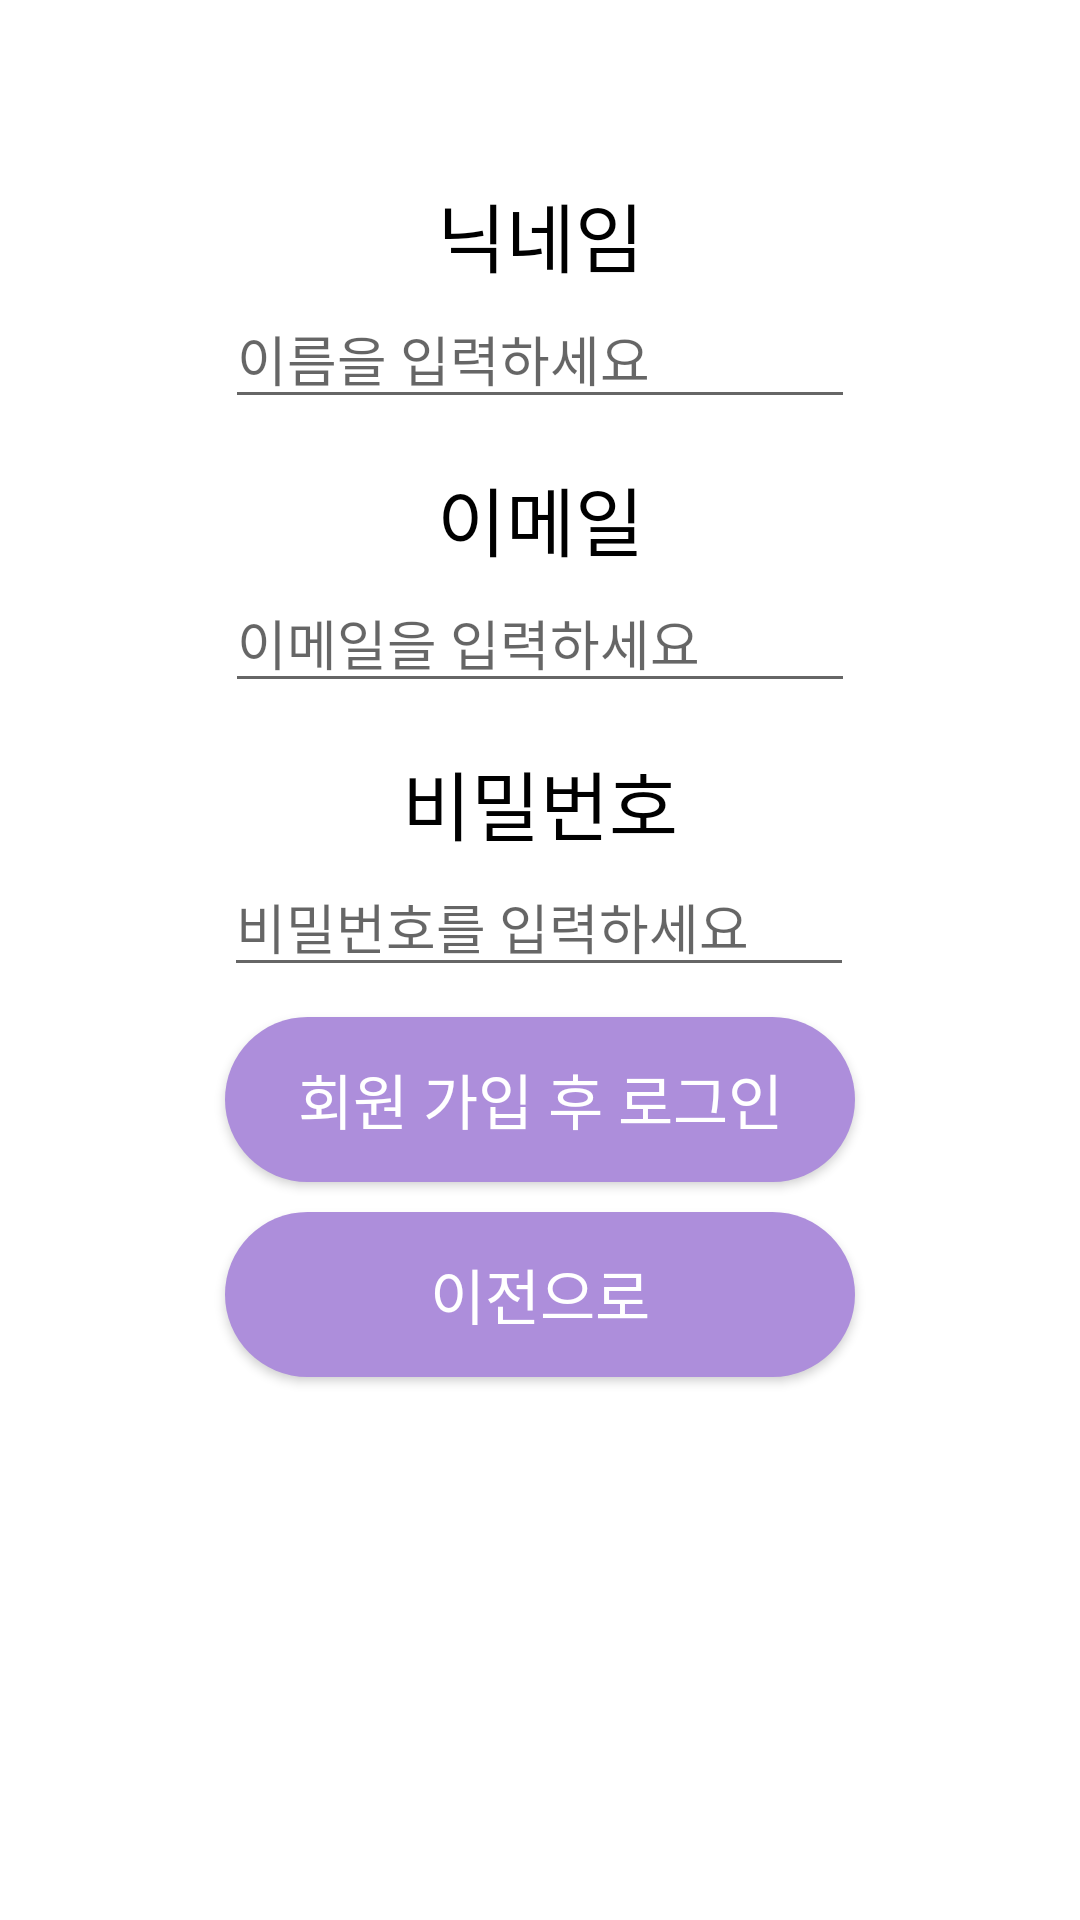

Android layout source for this screen:
<!-- AndroidManifest.xml: application theme Theme.Midstart -->
<!-- res/layout/activity_register.xml -->
<?xml version="1.0" encoding="utf-8"?>
<androidx.constraintlayout.widget.ConstraintLayout xmlns:android="http://schemas.android.com/apk/res/android"
    xmlns:app="http://schemas.android.com/apk/res-auto"
    xmlns:tools="http://schemas.android.com/tools"
    android:layout_width="match_parent"
    android:layout_height="match_parent"
    android:background="@color/white"

    tools:context=".RegisterActivity">


    <TextView
        android:id="@+id/Nickname"
        android:layout_width="wrap_content"
        android:layout_height="wrap_content"
        android:text="닉네임"
        android:textSize="25dp"
        android:textColor="@color/black"
        android:fontFamily="@font/cafe24oneprettynight"
        app:layout_constraintEnd_toEndOf="parent"
        app:layout_constraintStart_toStartOf="parent"
        app:layout_constraintTop_toBottomOf="@+id/logo" />

    <EditText
        android:id="@+id/et_name"
        android:layout_width="wrap_content"
        android:layout_height="wrap_content"

        android:ems="10"
        android:hint="이름을 입력하세요"
        android:textColor="@color/black"
        android:inputType="textEmailAddress"
        app:layout_constraintEnd_toEndOf="parent"
        app:layout_constraintStart_toStartOf="parent"
        app:layout_constraintTop_toBottomOf="@+id/Nickname" />

    <TextView
        android:id="@+id/email"
        android:layout_width="wrap_content"
        android:layout_height="wrap_content"
        android:layout_marginTop="15dp"
        android:text="이메일"
        android:fontFamily="@font/cafe24oneprettynight"
        android:textSize="25dp"
        android:textColor="@color/black"
        app:layout_constraintEnd_toEndOf="parent"
        app:layout_constraintStart_toStartOf="parent"
        app:layout_constraintTop_toBottomOf="@+id/et_name"
        />
    <EditText
        android:id="@+id/et_email"
        android:layout_width="wrap_content"
        android:layout_height="wrap_content"
        android:textColor="@color/black"
        android:ems="10"
        android:hint="이메일을 입력하세요"
        android:inputType="textEmailAddress"

        app:layout_constraintEnd_toEndOf="parent"
        app:layout_constraintStart_toStartOf="parent"
        app:layout_constraintTop_toBottomOf="@+id/email"/>

    <TextView
        android:id="@+id/pwd"
        android:layout_width="wrap_content"
        android:layout_height="wrap_content"
        android:layout_marginTop="15dp"
        android:text="비밀번호"
        android:fontFamily="@font/cafe24oneprettynight"
        android:textSize="25dp"
        android:textColor="@color/black"
        app:layout_constraintEnd_toEndOf="parent"
        app:layout_constraintStart_toStartOf="parent"
        app:layout_constraintTop_toBottomOf="@+id/et_email"
        />

    <EditText
        android:id="@+id/et_pwd"
        android:layout_width="wrap_content"
        android:layout_height="wrap_content"
        android:ems="10"



        android:inputType="textPassword"
        app:passwordToggleTint="@color/black"
        android:hint="비밀번호를 입력하세요"

        android:fontFamily="sans-serif"
        app:layout_constraintEnd_toEndOf="parent"
        app:layout_constraintHorizontal_bias="0.497"
        app:layout_constraintStart_toStartOf="parent"
        app:layout_constraintTop_toBottomOf="@+id/pwd" />

    <Button
        android:id="@+id/btn_register"
        android:layout_width="0dp"
        android:layout_height="55dp"

        android:layout_marginLeft="75dp"
        android:layout_marginRight="75dp"
        android:layout_marginTop="10dp"

        android:background="@drawable/button_design"
        android:text="회원 가입 후 로그인"
        android:textColor="@color/white"
        android:textSize="20dp"

        app:layout_constraintEnd_toEndOf="parent"
        app:layout_constraintStart_toStartOf="parent"
        app:layout_constraintTop_toBottomOf="@+id/et_pwd" />

    <Button
        android:id="@+id/gotoLogin"
        android:layout_width="0dp"
        android:layout_height="55dp"
        android:background="@drawable/button_design"
        android:text="이전으로"
        android:textColor="@color/white"
        android:textSize="20dp"
        android:layout_marginLeft="75dp"
        android:layout_marginRight="75dp"
        android:layout_marginTop="10dp"
        app:layout_constraintEnd_toEndOf="parent"
        app:layout_constraintStart_toStartOf="parent"
        app:layout_constraintTop_toBottomOf="@+id/btn_register" />

    <ImageView
        android:id="@+id/logo"
        android:layout_width="wrap_content"
        android:layout_height="wrap_content"
        app:layout_constraintEnd_toEndOf="parent"
        app:layout_constraintStart_toStartOf="parent"
        app:layout_constraintTop_toTopOf="parent"
        android:layout_marginTop="60dp"
        android:background="@android:color/transparent"
        app:srcCompat="@drawable/logo" />
</androidx.constraintlayout.widget.ConstraintLayout>
<!-- resources referenced by this layout -->
<resources>
  <color name="black">#FF000000</color>
  <color name="white">#FFFFFFFF</color>
  <!-- drawable button_design (drawable) -->
  <?xml version="1.0" encoding="utf-8"?>
  <shape xmlns:android="http://schemas.android.com/apk/res/android"
      android:padding="10dp"
      android:shape="rectangle" >
      <solid android:color="#AD8EDB" />
  
  
  
  
      <corners
          android:bottomLeftRadius="50dp"
          android:bottomRightRadius="50dp"
          android:topLeftRadius="50dp"
          android:topRightRadius="50dp" />
  </shape>
  <!-- drawable logo: png bitmap (drawable-v24, 38748 bytes) -->
  <style name="Theme.Midstart" parent="Theme.AppCompat.Light.NoActionBar">
          
          <item name="colorPrimary">@color/purple_500</item>
          <item name="colorPrimaryVariant">#80959595</item>
          <item name="colorOnPrimary">@color/white</item>
          
          <item name="colorSecondary">@color/teal_200</item>
          <item name="colorSecondaryVariant">@color/teal_700</item>
          <item name="colorOnSecondary">@color/black</item>
          
          <item name="android:statusBarColor" tools:targetApi="l">?attr/colorPrimaryVariant</item>
          
      </style>
  <color name="purple_500">#FF6200EE</color>
  <color name="teal_200">#FF03DAC5</color>
  <color name="teal_700">#FF018786</color>
</resources>
